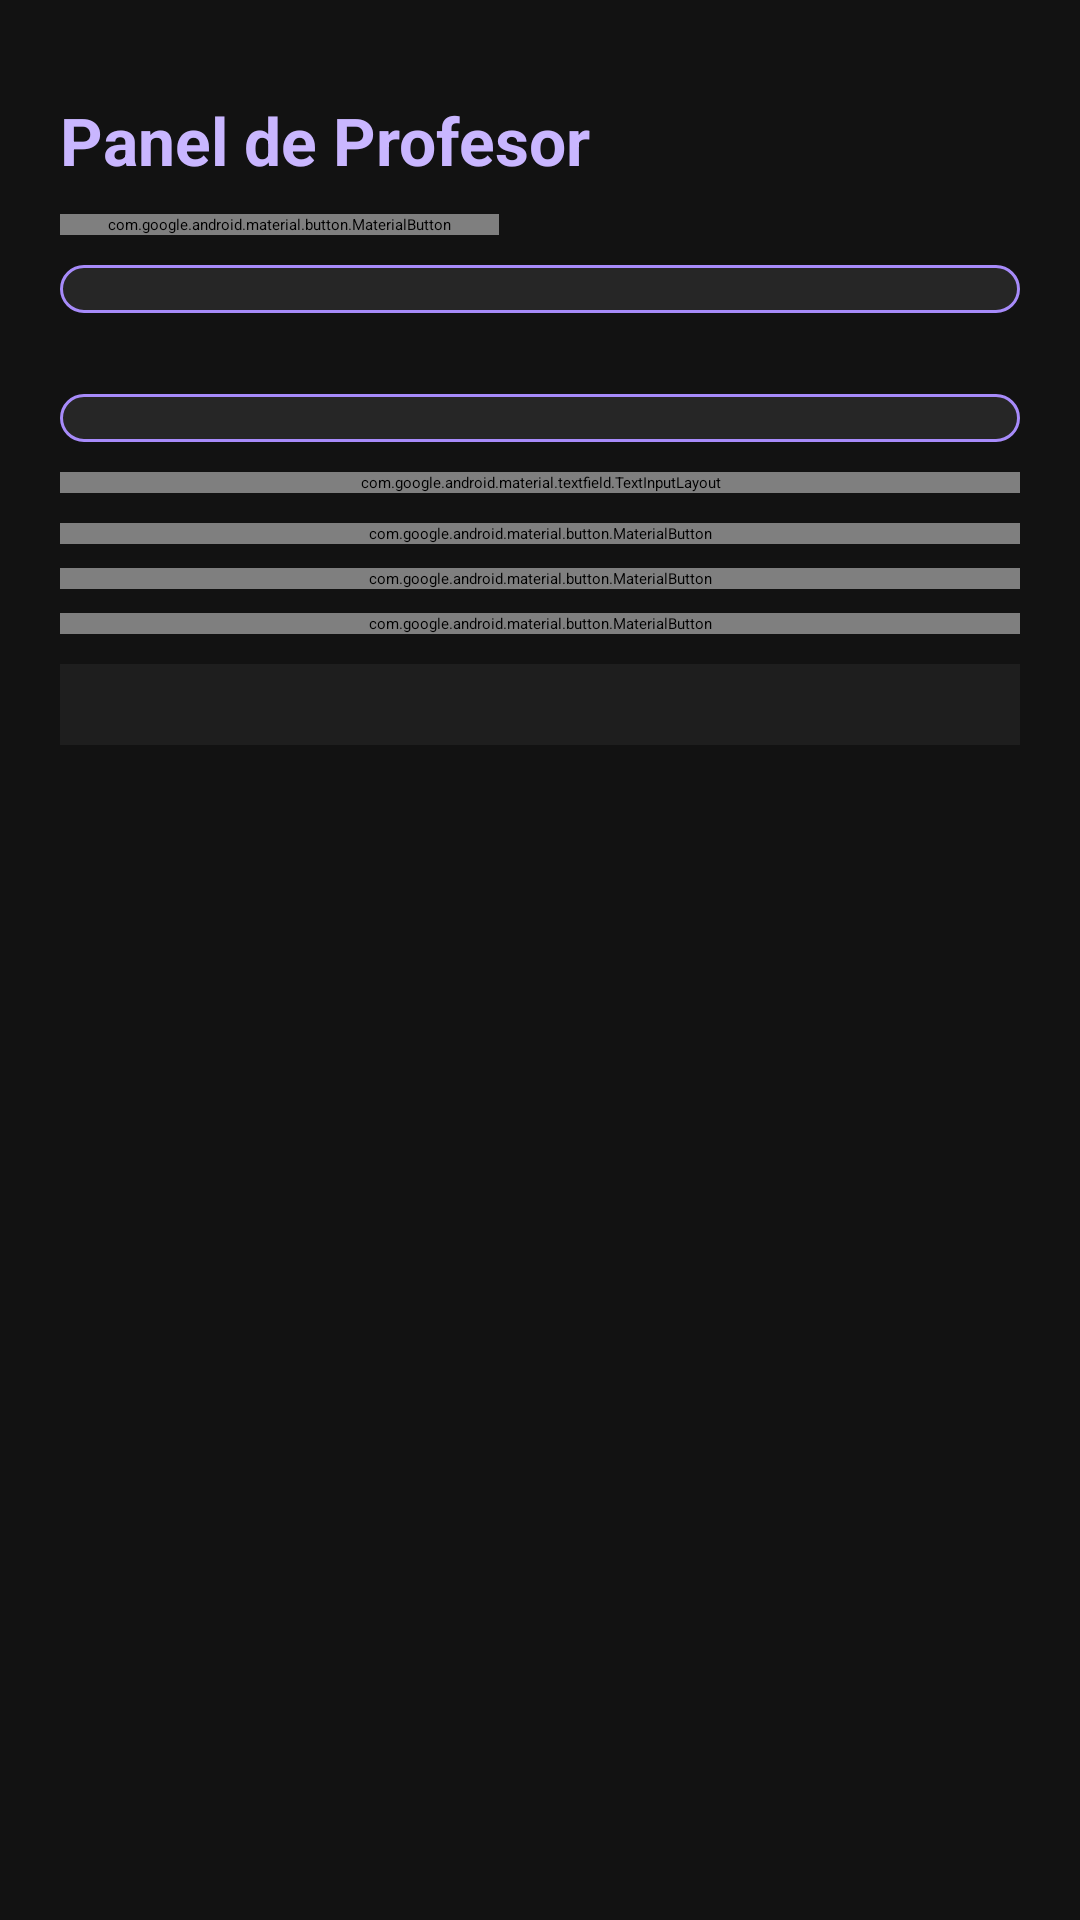

This screen was rendered from an Android layout file. Write that file and the resources it references.
<!-- AndroidManifest.xml: application theme Theme.ControlAcademico -->
<!-- res/layout/activity_professor.xml -->
<?xml version="1.0" encoding="utf-8"?>
<ScrollView xmlns:android="http://schemas.android.com/apk/res/android"
    xmlns:app="http://schemas.android.com/apk/res-auto"
    android:layout_width="match_parent"
    android:layout_height="match_parent"
    android:background="@color/carbon_bg"
    android:fitsSystemWindows="true"
    android:fillViewport="true">

    <LinearLayout
        android:layout_width="match_parent"
        android:layout_height="wrap_content"
        android:orientation="vertical"
        android:paddingStart="20dp"
        android:paddingTop="32dp"
        android:paddingEnd="20dp"
        android:paddingBottom="20dp">

        <TextView
            android:layout_width="match_parent"
            android:layout_height="wrap_content"
            android:text="@string/title_professor"
            android:textStyle="bold"
            android:textSize="22sp"
            android:textColor="@color/violet_light"
            android:paddingBottom="10dp" />

        <com.google.android.material.button.MaterialButton
            android:id="@+id/btnBackFromProfessor"
            android:layout_width="wrap_content"
            android:layout_height="wrap_content"
            android:layout_marginBottom="10dp"
            android:text="@string/btn_back"
            style="@style/Widget.MaterialComponents.Button.OutlinedButton" />

        <Spinner
            android:id="@+id/spSubjectsProfessor"
            android:layout_width="match_parent"
            android:layout_height="wrap_content"
            android:background="@drawable/spinner_bg"
            android:popupBackground="@color/carbon_surface" />

        <TextView
            android:id="@+id/tvProfessorSchedule"
            android:layout_width="match_parent"
            android:layout_height="wrap_content"
            android:layout_marginTop="10dp"
            android:textColor="@color/text_primary" />

        <Spinner
            android:id="@+id/spStudentsProfessor"
            android:layout_width="match_parent"
            android:layout_height="wrap_content"
            android:layout_marginTop="10dp"
            android:background="@drawable/spinner_bg"
            android:popupBackground="@color/carbon_surface" />

        <com.google.android.material.textfield.TextInputLayout
            android:layout_width="match_parent"
            android:layout_height="wrap_content"
            android:layout_marginTop="10dp"
            app:boxCornerRadiusTopStart="14dp"
            app:boxCornerRadiusTopEnd="14dp"
            app:boxCornerRadiusBottomStart="14dp"
            app:boxCornerRadiusBottomEnd="14dp">

            <com.google.android.material.textfield.TextInputEditText
                android:id="@+id/etGrade"
                android:layout_width="match_parent"
                android:layout_height="wrap_content"
                android:hint="@string/hint_grade"
                android:inputType="numberDecimal" />
        </com.google.android.material.textfield.TextInputLayout>

        <com.google.android.material.button.MaterialButton
            android:id="@+id/btnSaveGrade"
            android:layout_width="match_parent"
            android:layout_height="wrap_content"
            android:layout_marginTop="10dp"
            android:text="@string/btn_save_grade" />

        <com.google.android.material.button.MaterialButton
            android:id="@+id/btnScanQr"
            android:layout_width="match_parent"
            android:layout_height="wrap_content"
            android:layout_marginTop="8dp"
            android:text="@string/btn_scan_qr"
            style="@style/Widget.MaterialComponents.Button.OutlinedButton" />

        <com.google.android.material.button.MaterialButton
            android:id="@+id/btnLoadSubjectsProfessor"
            android:layout_width="match_parent"
            android:layout_height="wrap_content"
            android:layout_marginTop="8dp"
            android:text="@string/btn_load_subjects"
            style="@style/Widget.MaterialComponents.Button.OutlinedButton" />

        <TextView
            android:id="@+id/tvAttendanceResult"
            android:layout_width="match_parent"
            android:layout_height="wrap_content"
            android:layout_marginTop="10dp"
            android:padding="10dp"
            android:background="@color/carbon_surface"
            android:textColor="@color/text_primary" />

    </LinearLayout>
</ScrollView>
<!-- resources referenced by this layout -->
<resources>
  <color name="carbon_bg">#121212</color>
  <color name="carbon_surface">#1E1E1E</color>
  <color name="text_primary">#F3F0FF</color>
  <color name="violet_light">#C9B6FF</color>
  <!-- drawable spinner_bg (drawable) -->
  <?xml version="1.0" encoding="utf-8"?>
  <shape xmlns:android="http://schemas.android.com/apk/res/android" android:shape="rectangle">
      <solid android:color="@color/carbon_surface_2" />
      <corners android:radius="14dp" />
      <stroke android:width="1dp" android:color="@color/violet_medium" />
      <padding android:left="8dp" android:top="8dp" android:right="8dp" android:bottom="8dp" />
  </shape>
  <string name="btn_back">Regresar</string>
  <string name="btn_load_subjects">Cargar materias</string>
  <string name="btn_save_grade">Guardar calificación</string>
  <string name="btn_scan_qr">Escanear QR asistencia</string>
  <string name="hint_grade">Calificación (0-100)</string>
  <string name="title_professor">Panel de Profesor</string>
  <style name="Theme.ControlAcademico" parent="Theme.MaterialComponents.DayNight.NoActionBar">
          <item name="colorPrimary">@color/violet_medium</item>
          <item name="colorPrimaryVariant">@color/violet_light</item>
          <item name="colorOnPrimary">@color/black</item>
          <item name="colorSecondary">@color/violet_light</item>
          <item name="colorSecondaryVariant">@color/violet_medium</item>
          <item name="colorOnSecondary">@color/black</item>
          <item name="colorSurface">@color/carbon_surface</item>
          <item name="colorOnSurface">@color/text_primary</item>
          <item name="android:windowBackground">@color/carbon_bg</item>
          <item name="android:statusBarColor">@color/carbon_bg</item>
          <item name="android:navigationBarColor">@color/carbon_bg</item>
          <item name="android:textColorPrimary">@color/text_primary</item>
          <item name="android:textColorSecondary">@color/text_secondary</item>
          <item name="android:fontFamily">serif</item>
          <item name="textInputStyle">@style/Widget.ControlAcademico.TextInputLayout</item>
      </style>
  <color name="carbon_surface_2">#262626</color>
  <color name="violet_medium">#A78BFA</color>
  <color name="black">#FF000000</color>
  <color name="text_secondary">#C8C5D1</color>
  <style name="Widget.ControlAcademico.TextInputLayout" parent="Widget.MaterialComponents.TextInputLayout.OutlinedBox">
          <item name="boxBackgroundColor">@color/carbon_surface_2</item>
          <item name="boxStrokeColor">@color/violet_medium</item>
          <item name="hintTextColor">@color/text_secondary</item>
          <item name="android:textColorHint">@color/text_secondary</item>
      </style>
</resources>
